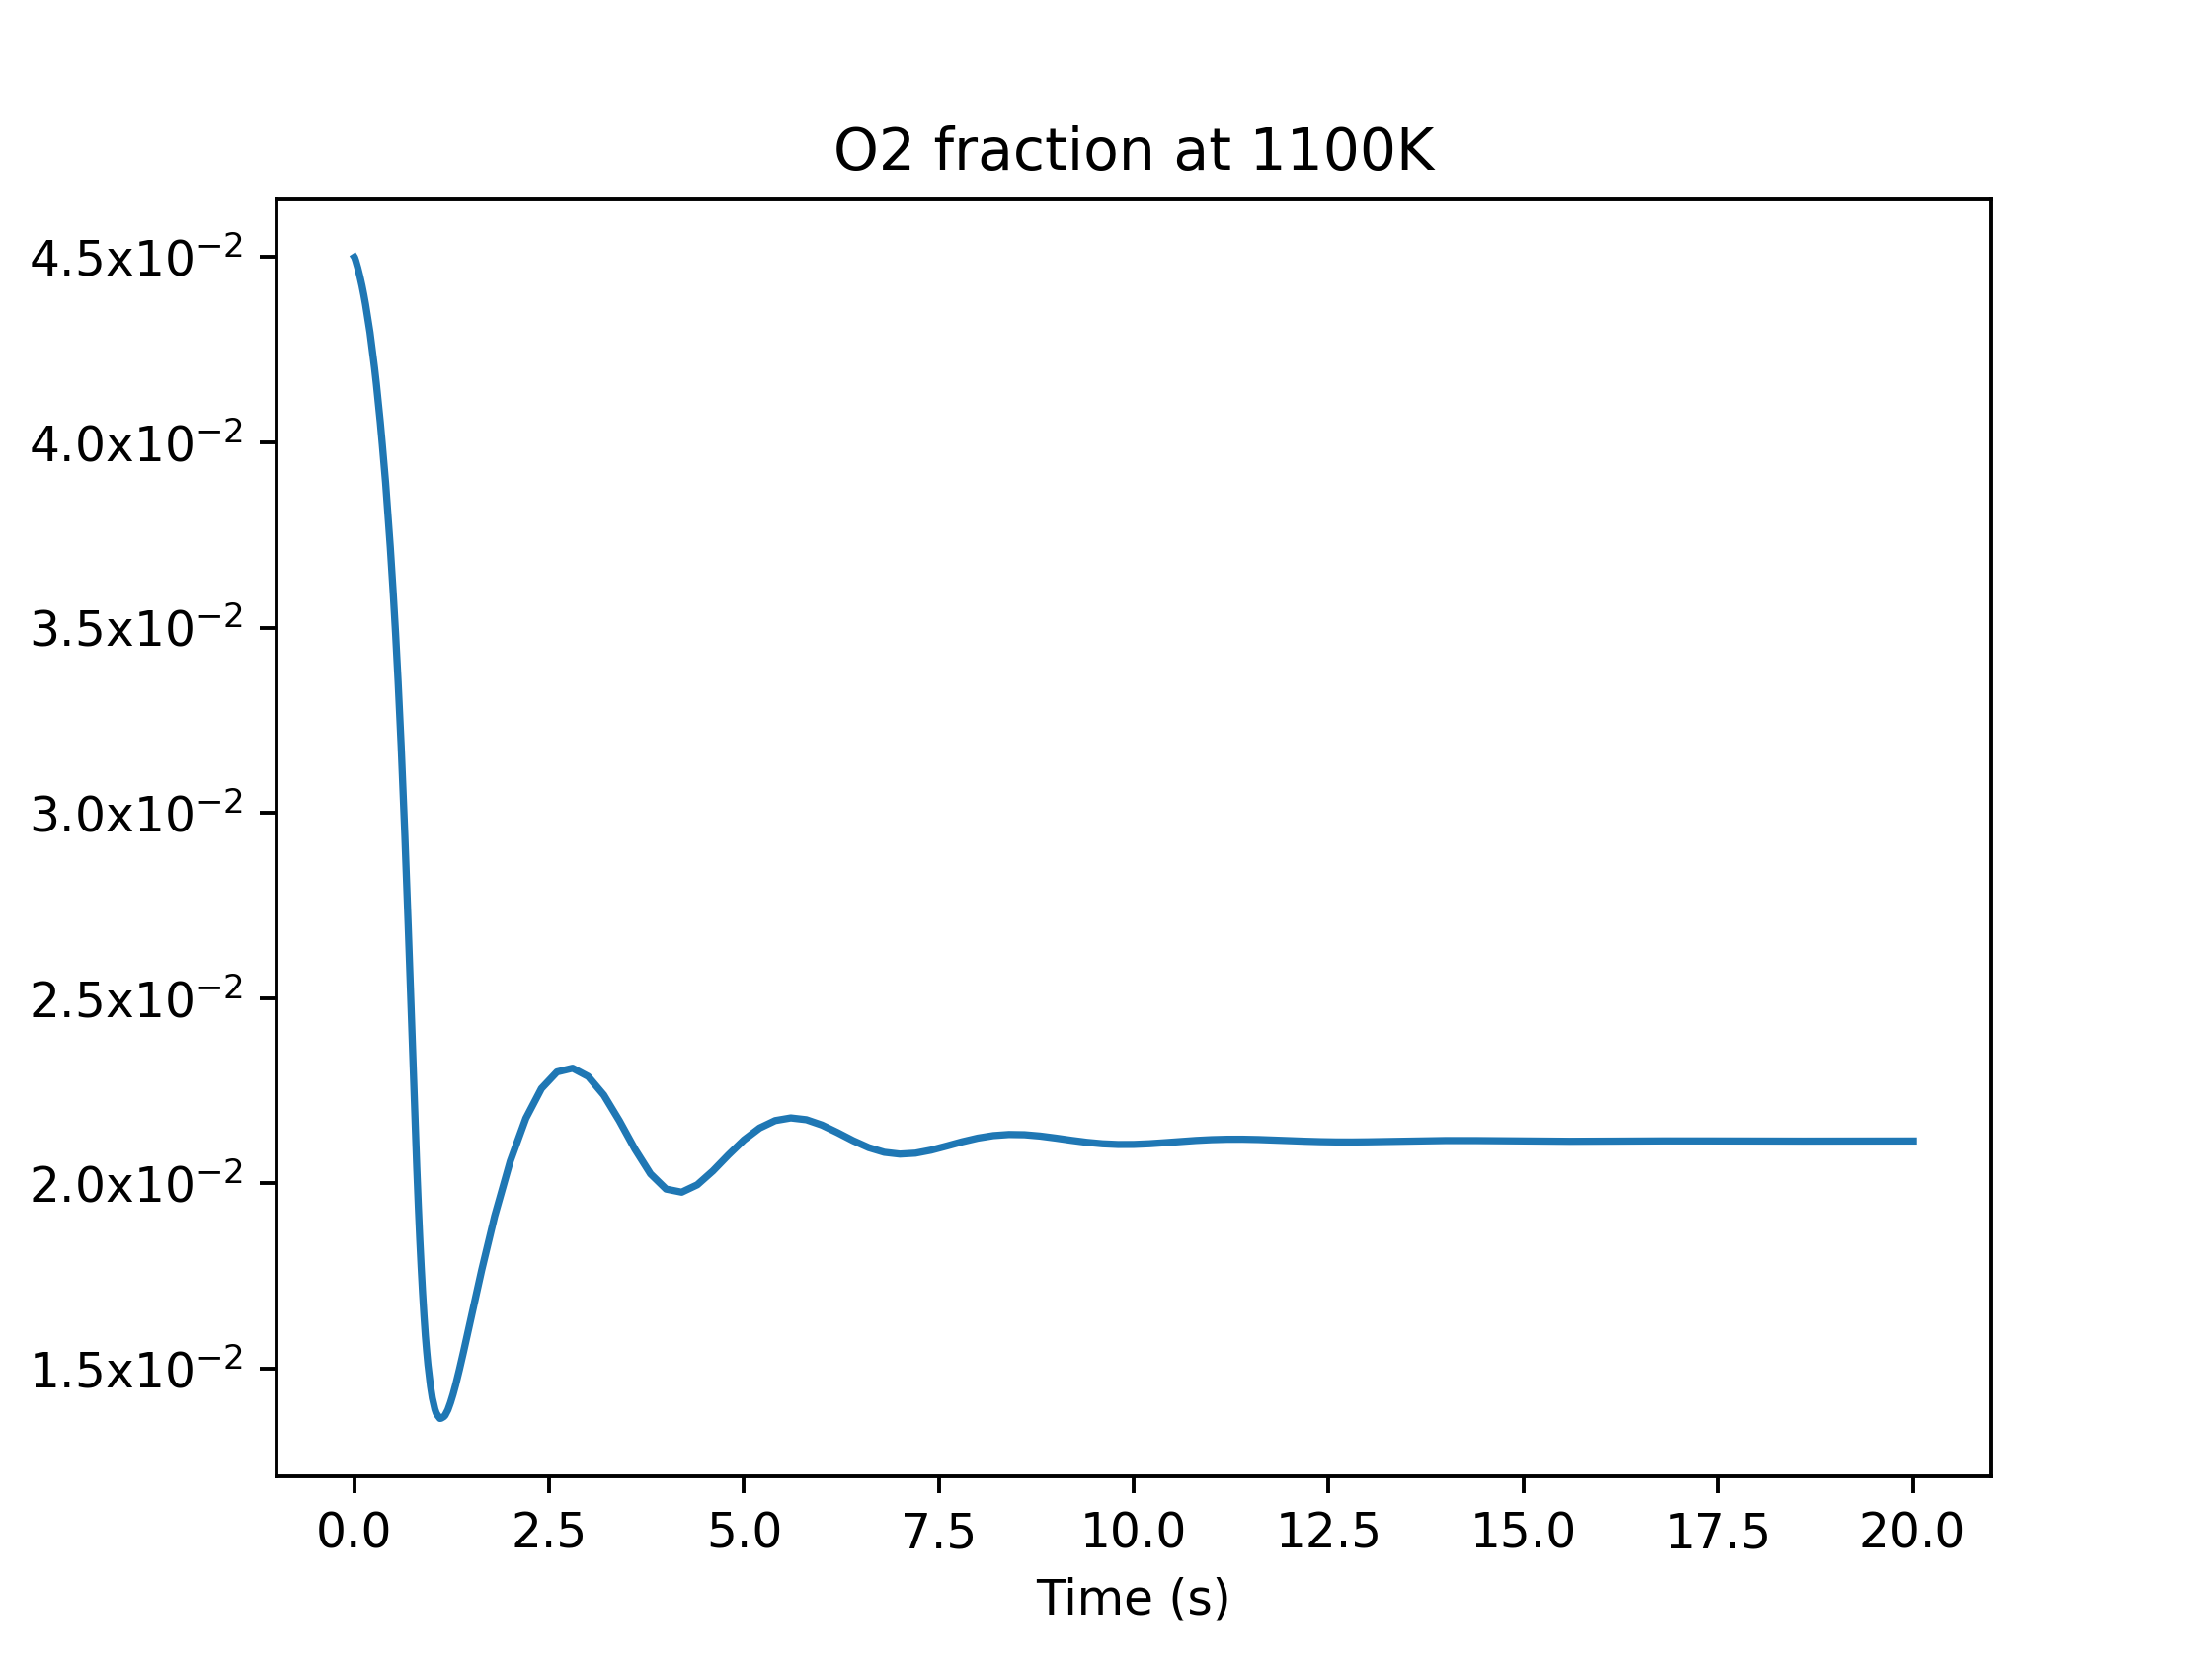

Data behind this chart, as committed beside it:
, Temp, time, X_O2
23, 1100, 4.740879e-11, 0.045
35, 1100, 2.1485680000000002e-08, 0.045
47, 1100, 2.263136e-07, 0.045
59, 1100, 5.464206e-07, 0.045
71, 1100, 8.345169e-07, 0.045
83, 1100, 1.6333430000000002e-06, 0.045
95, 1100, 2.370466e-06, 0.045
107, 1100, 3.401282e-06, 0.045
119, 1100, 4.893705e-06, 0.045
131, 1100, 6.535586e-06, 0.045
143, 1100, 1.065285e-05, 0.045
155, 1100, 1.4392029999999999e-05, 0.045
167, 1100, 1.81312e-05, 0.045
179, 1100, 2.217719e-05, 0.045
191, 1100, 3.687608e-05, 0.045
203, 1100, 5.291292e-05, 0.045
215, 1100, 6.593732e-05, 0.045
227, 1100, 0.0001158, 0.045
239, 1100, 0.0002636, 0.045
251, 1100, 0.0005252, 0.045
263, 1100, 0.0009961, 0.045
275, 1100, 0.001606, 0.04499
287, 1100, 0.002215, 0.04499
299, 1100, 0.002761, 0.04499
311, 1100, 0.003255, 0.04499
323, 1100, 0.003748, 0.04498
335, 1100, 0.004493, 0.04498
347, 1100, 0.005163, 0.04498
359, 1100, 0.005776, 0.04497
371, 1100, 0.007047, 0.04496
383, 1100, 0.008769, 0.04495
395, 1100, 0.01025, 0.04495
407, 1100, 0.01162, 0.04494
419, 1100, 0.01655, 0.0449
431, 1100, 0.02578, 0.04484
443, 1100, 0.0324, 0.04479
455, 1100, 0.04353, 0.04471
467, 1100, 0.05958, 0.04458
479, 1100, 0.07131, 0.04447
491, 1100, 0.08102, 0.04439
503, 1100, 0.08955, 0.04431
515, 1100, 0.09809, 0.04422
527, 1100, 0.1058, 0.04414
539, 1100, 0.1134, 0.04406
551, 1100, 0.1211, 0.04398
563, 1100, 0.1319, 0.04386
575, 1100, 0.1429, 0.04373
587, 1100, 0.153, 0.04359
599, 1100, 0.1596, 0.04351
611, 1100, 0.1662, 0.04342
623, 1100, 0.1727, 0.04334
635, 1100, 0.1913, 0.04309
647, 1100, 0.2, 0.04297
659, 1100, 0.2223, 0.04261
671, 1100, 0.2412, 0.04231
683, 1100, 0.2583, 0.04201
695, 1100, 0.2808, 0.04159
707, 1100, 0.3064, 0.04108
719, 1100, 0.3321, 0.04054
731, 1100, 0.3577, 0.03995
... 198 more rows
